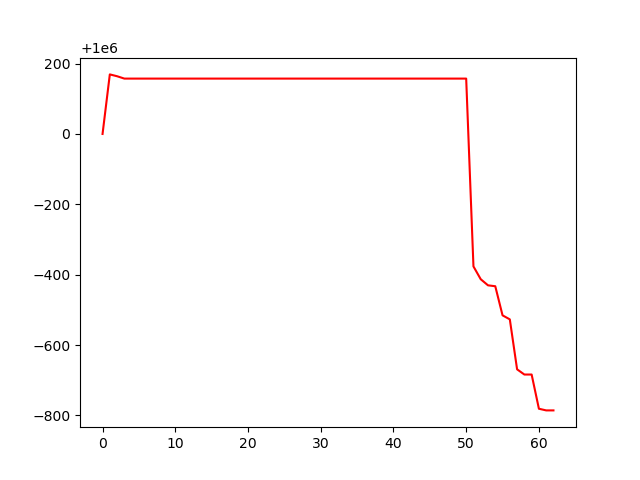

The data file committed next to this chart (first rows):
, 0
0, 1000000
1, 1000169
2, 1000164
3, 1000157
4, 1000157
5, 1000157
6, 1000157
7, 1000157
8, 1000157
9, 1000157
10, 1000157
11, 1000157
12, 1000157
13, 1000157
14, 1000157
15, 1000157
16, 1000157
17, 1000157
18, 1000157
19, 1000157
20, 1000157
21, 1000157
22, 1000157
23, 1000157
24, 1000157
25, 1000157
26, 1000157
27, 1000157
28, 1000157
29, 1000157
30, 1000157
31, 1000157
32, 1000157
33, 1000157
34, 1000157
35, 1000157
36, 1000157
37, 1000157
38, 1000157
39, 1000157
40, 1000157
41, 1000157
42, 1000157
43, 1000157
44, 1000157
45, 1000157
46, 1000157
47, 1000157
48, 1000157
49, 1000157
50, 1000157
51, 999624
52, 999587
53, 999570
54, 999567
55, 999485
56, 999473
57, 999331
58, 999316
59, 999316
... 3 more rows
